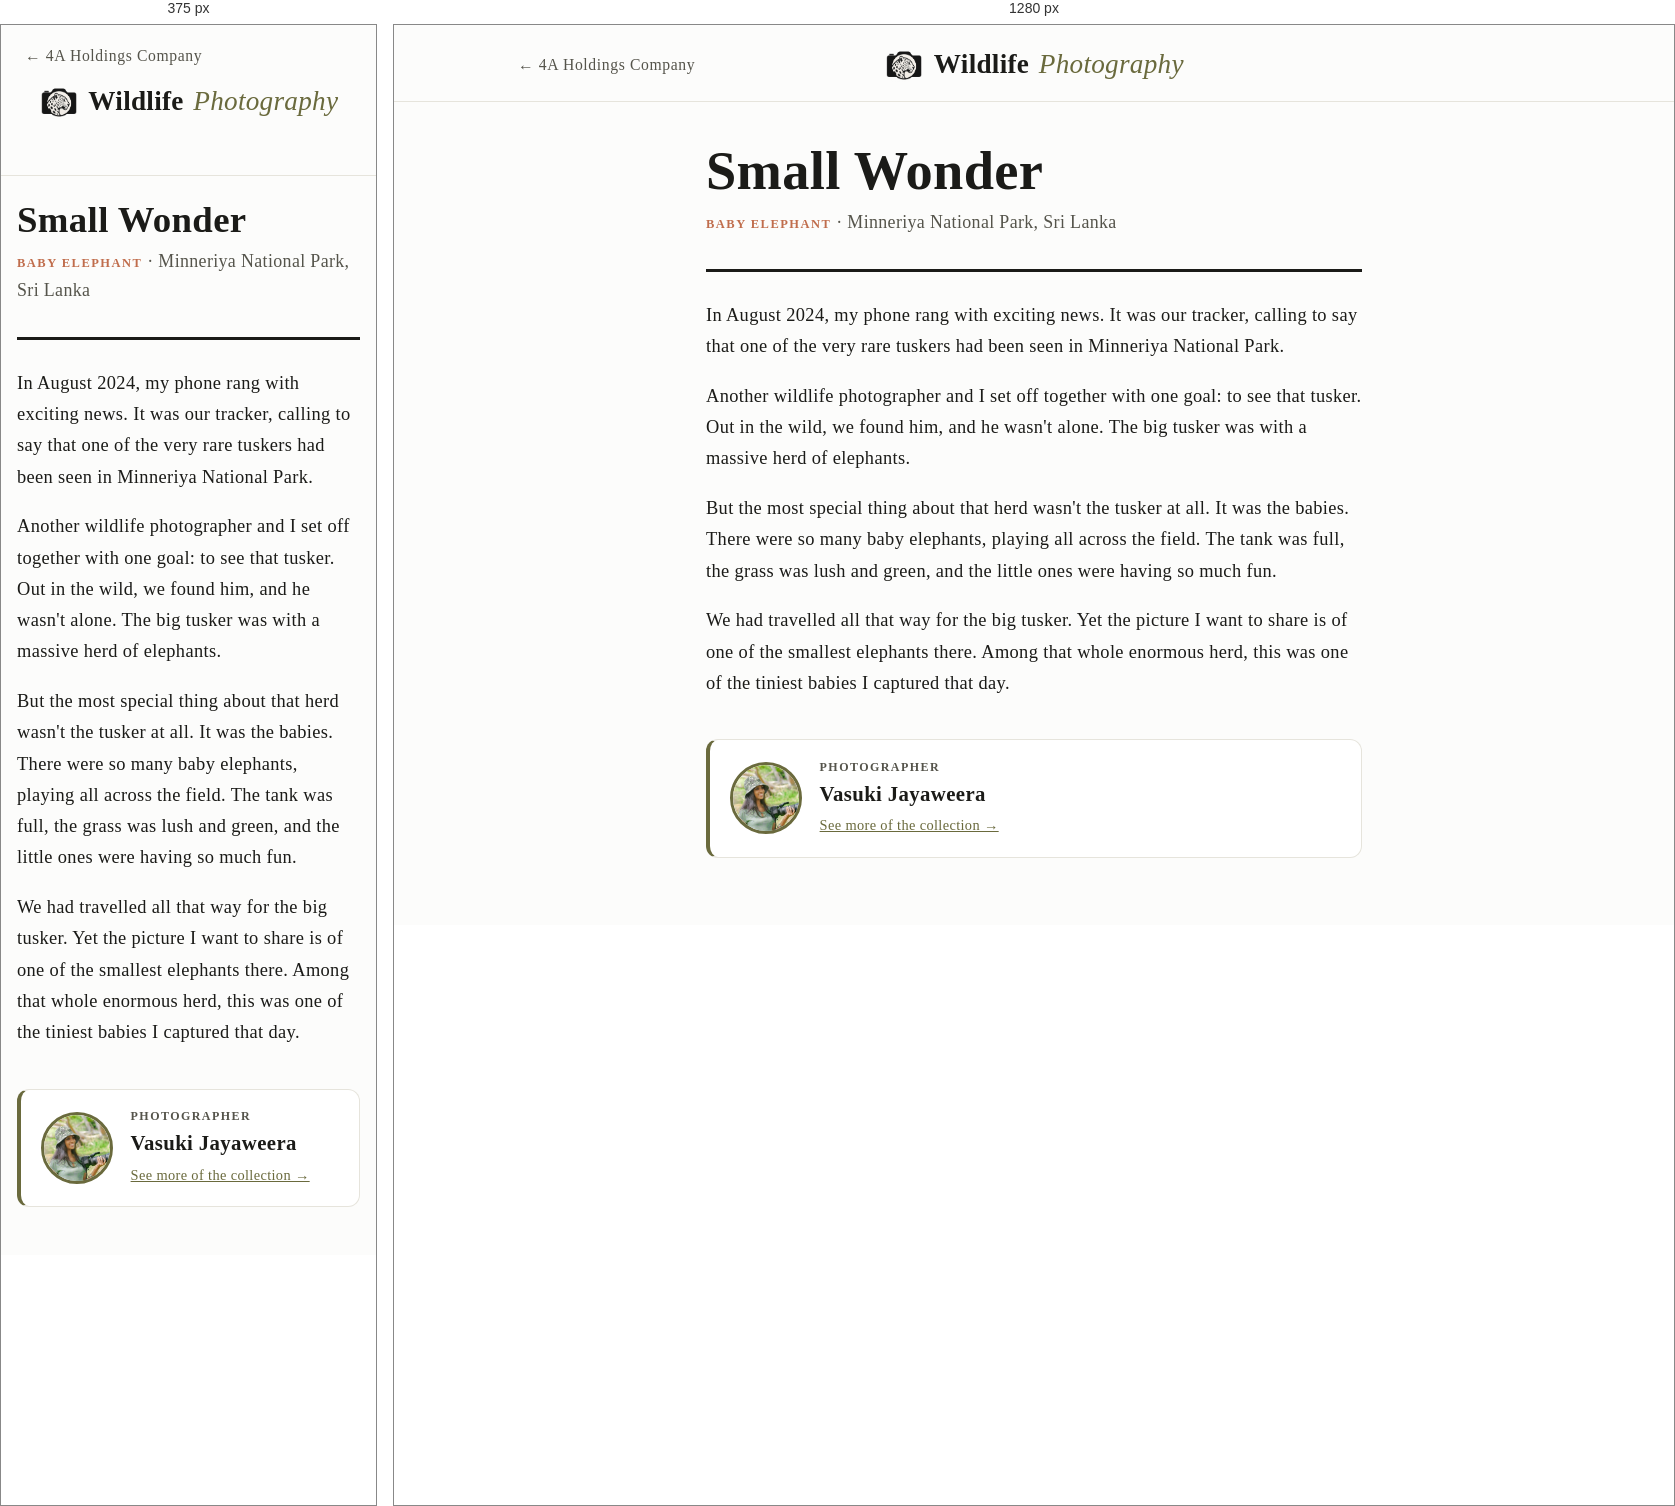
Rendered at 375 px and 1280 px, left to right.

<!-- file: baby-elephant.html -->
<!DOCTYPE html>
<html lang="en">
<head>
<!-- generated by scripts/build-stories.py from the Word document in Stories for the Print -->
<meta charset="UTF-8">
<meta name="viewport" content="width=device-width, initial-scale=1.0">
<!-- Google tag (gtag.js) -->
<script async src="https://www.googletagmanager.com/gtag/js?id=G-SS82YDJ0GN"></script>
<script>
  window.dataLayer = window.dataLayer || [];
  function gtag(){dataLayer.push(arguments);}
  gtag('js', new Date());

  gtag('config', 'G-SS82YDJ0GN');
</script>
<title>Small Wonder — Wildlife Photography</title>
<!-- Story page reached from the QR code on a print: keep it out of search results. -->
<meta name="robots" content="noindex, nofollow">
<meta name="description" content="The story behind Small Wonder, a wildlife print of Baby Elephant from Minneriya National Park.">
<link rel="canonical" href="https://4aholdingscompany.com/wildlife/stories/baby-elephant.html">
<link rel="icon" type="image/png" href="/favicon.png">
<link rel="stylesheet" href="../assets/style.css?v=6">
<style>
  .story { max-width: 44rem; margin: 0 auto; padding: 2.5rem 1.5rem 4rem; }
  .story-photo { margin: 0 0 2rem; }
  .story-photo img { width: 100%; height: auto; border-radius: 0.5rem; border: 1px solid var(--line); }
  .story-photo + .story-photo { margin-top: -1rem; }
  .story-eyebrow {
    font-size: 0.78rem;
    font-weight: 600;
    letter-spacing: 0.12em;
    text-transform: uppercase;
    color: var(--accent-warm);
  }
  .story h1 {
    font-family: var(--font-display);
    font-size: clamp(2.3rem, 8vw, 3.4rem);
    line-height: 1.08;
    margin: 0 0 0.5rem;
    text-wrap: balance;
  }
  .story-park { margin: 0 0 2rem; color: var(--ink-soft); }
  .story-body {
    border-top: 3px solid var(--ink);
    padding-top: 1.75rem;
    display: flex;
    flex-direction: column;
    gap: 1.15rem;
    font-family: var(--font-display);
    font-size: 1.15rem;
    line-height: 1.7;
  }
  .story-body p { margin: 0; }
  .story-credit {
    margin-top: 2.5rem;
    display: flex;
    align-items: center;
    gap: 1.1rem;
    padding: 1.1rem 1.25rem;
    background: var(--paper-raised);
    border: 1px solid var(--line);
    border-left: 4px solid var(--accent);
    border-radius: 0.75rem;
  }
  .story-credit img {
    flex: none;
    width: 4.5rem;
    height: 4.5rem;
    border-radius: 50%;
    object-fit: cover;
    object-position: center 30%;
    border: 3px solid var(--accent);
  }
  .story-credit p { margin: 0; }
  .story-credit .credit-label {
    font-size: 0.75rem;
    font-weight: 600;
    letter-spacing: 0.12em;
    text-transform: uppercase;
    color: var(--ink-soft);
  }
  .story-credit .credit-name { font-family: var(--font-display); font-size: 1.3rem; font-weight: 600; }
  .story-credit a { color: var(--accent); font-size: 0.9rem; }
  @media (max-width: 40rem) { .story { padding: 1.5rem 1rem 3rem; } }
</style>
</head>
<body>

<div class="topbar">
  <div class="topbar-inner">
    <a class="home-link" href="/">&larr; 4A Holdings Company</a>
    <a class="brand" href="../index.html"><img class="brand-icon" src="../assets/brand/wildlife-icon.png" alt="">Wildlife <span>Photography</span></a>
    <span class="home-link-spacer" aria-hidden="true">&larr; 4A Holdings Company</span>
  </div>
</div>

<main class="story">
  <h1>Small Wonder</h1>
  <p class="story-park"><span class="story-eyebrow">Baby Elephant</span> &middot; Minneriya National Park, Sri Lanka</p>
  <div class="story-body">
    <p>In August 2024, my phone rang with exciting news. It was our tracker, calling to say that one of the very rare tuskers had been seen in Minneriya National Park.</p>
    <p>Another wildlife photographer and I set off together with one goal: to see that tusker. Out in the wild, we found him, and he wasn&#x27;t alone. The big tusker was with a massive herd of elephants.</p>
    <p>But the most special thing about that herd wasn&#x27;t the tusker at all. It was the babies. There were so many baby elephants, playing all across the field. The tank was full, the grass was lush and green, and the little ones were having so much fun.</p>
    <p>We had travelled all that way for the big tusker. Yet the picture I want to share is of one of the smallest elephants there. Among that whole enormous herd, this was one of the tiniest babies I captured that day.</p>
  </div>
  <aside class="story-credit"><img src="images/photographer-88fed083e0.jpg" width="400" height="398" alt="Vasuki Jayaweera"><div><p class="credit-label">Photographer</p><p class="credit-name">Vasuki Jayaweera</p><a href="../index.html">See more of the collection &rarr;</a></div></aside>
</main>

<script src="/assets/site-links.js?v=2" defer></script>
</body>
</html>


/* @media block from style.css */
@media (max-width: 40rem) {
  .giveback-inner { flex-direction: column; text-align: center; }
}

/* @media block from style.css */
@media (max-width: 640px) {
  .inquiry-form { grid-template-columns: minmax(0, 1fr); }
}

/* @media block from style.css */
@media (max-width: 640px) {
  .photo-stage img { max-height: 70vh; }
  .photo-nav { width: 2.3rem; height: 2.3rem; margin-top: -1.15rem; font-size: 1.6rem; }
  .photo-nav.prev { left: 0.35rem; }
  .photo-nav.next { right: 0.35rem; }
  .interest-head img { width: 4rem; height: 4rem; }
}

/* @media block from style.css */
@media (max-width: 640px) {
  .about-me, .contact-card { padding: 1.6rem 1.25rem; }
  .park-card { padding: 1.1rem 1.1rem 0.2rem; }
}

/* @media block from style.css */
@media (max-width: 640px) {
  .room-head h2 { font-size: 1.6rem; }
  .interest-head { align-items: flex-start; }
  .interest-head h2 { font-size: 1.45rem; }
}